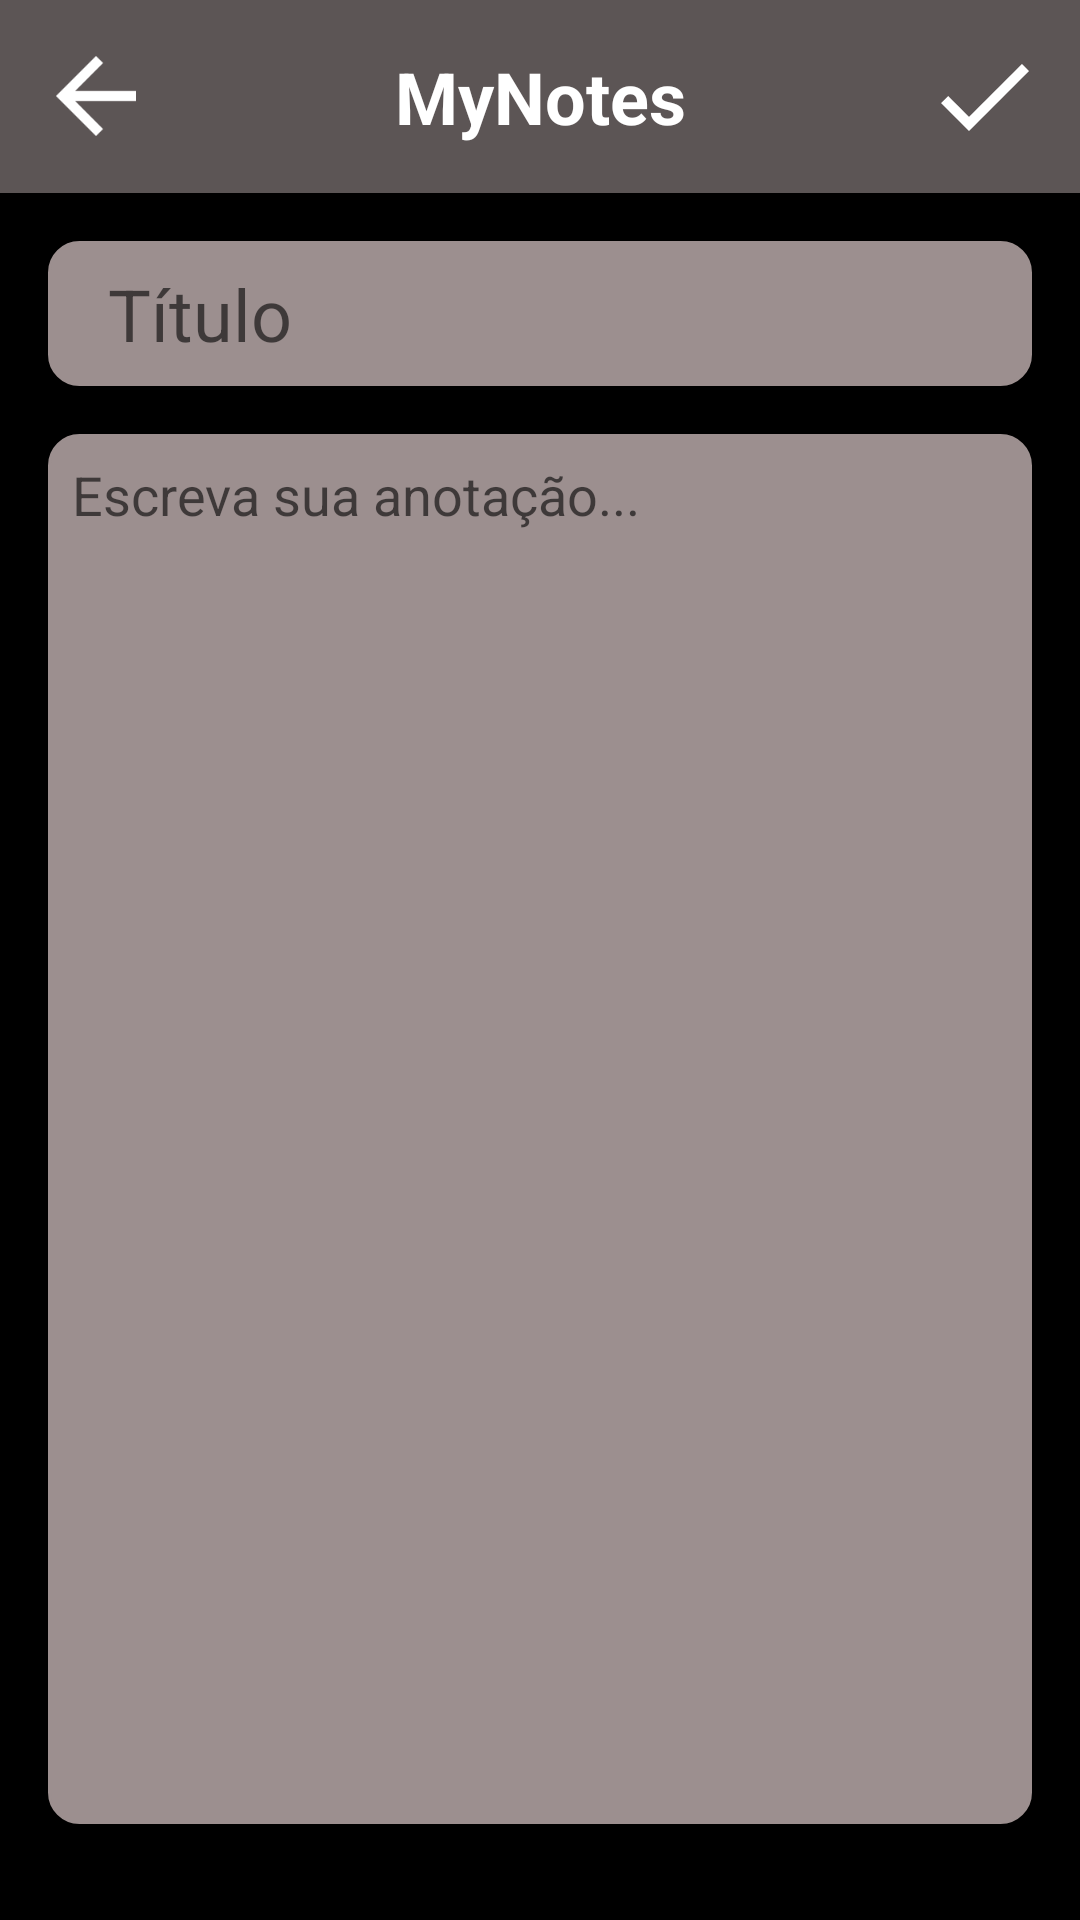

Write the Android layout XML for this screen, with the resource values it uses.
<!-- AndroidManifest.xml: application theme Theme.MyNotes -->
<!-- res/layout/activity_insert.xml -->
<?xml version="1.0" encoding="utf-8"?>
<androidx.constraintlayout.widget.ConstraintLayout xmlns:android="http://schemas.android.com/apk/res/android"
    xmlns:app="http://schemas.android.com/apk/res-auto"
    xmlns:tools="http://schemas.android.com/tools"
    android:layout_width="match_parent"
    android:layout_height="match_parent"
    android:paddingBottom="16dp"
    tools:context=".InsertActivity"
    android:background="@color/black">

    <include layout="@layout/support_action_bar" />

    <ImageView
        android:id="@+id/back_button"
        android:layout_width="40dp"
        android:layout_height="40dp"
        android:layout_margin="12dp"
        android:src="@drawable/ic_baseline_arrow_back_24"
        app:layout_constraintStart_toStartOf="parent"
        app:layout_constraintTop_toTopOf="parent"
        app:tint="@color/white"
        android:background="@color/grey"/>

    <ImageView
        android:id="@+id/save_button"
        android:layout_width="40dp"
        android:layout_height="40dp"
        android:layout_margin="12dp"
        android:src="@drawable/ic_baseline_check_24"
        app:layout_constraintEnd_toEndOf="parent"
        app:layout_constraintTop_toTopOf="parent"
        app:tint="@color/white"
        android:background="@color/grey"/>


    <EditText
        android:id="@+id/insert_title"
        android:layout_width="0dp"
        android:layout_height="wrap_content"
        android:layout_marginHorizontal="16dp"
        android:layout_marginTop="16dp"
        android:background="@drawable/rounded_light"
        android:hint="Título"
        android:maxLength="20"
        android:padding="8dp"
        android:paddingStart="20dp"
        android:paddingEnd="20dp"
        android:textColor="@color/black"
        android:textSize="24sp"
        app:layout_constraintEnd_toEndOf="parent"
        app:layout_constraintStart_toStartOf="parent"
        app:layout_constraintTop_toBottomOf="@+id/support_action_bar"
        android:inputType="text" />

    <EditText
        android:id="@+id/insert_content"
        android:layout_width="0dp"
        android:layout_height="0dp"
        android:layout_marginHorizontal="16dp"
        android:layout_marginTop="16dp"
        android:layout_marginBottom="16dp"
        android:background="@drawable/rounded_light"
        android:gravity="start"
        android:inputType="textMultiLine"
        android:textAlignment="textStart"
        android:hint="Escreva sua anotação..."
        android:padding="8dp"
        android:textColor="@color/black"
        app:layout_constraintBottom_toBottomOf="parent"
        app:layout_constraintEnd_toEndOf="parent"
        app:layout_constraintStart_toStartOf="parent"
        app:layout_constraintTop_toBottomOf="@id/insert_title"
        app:layout_constraintVertical_bias="0.0" />

</androidx.constraintlayout.widget.ConstraintLayout>
<!-- res/layout/support_action_bar.xml (included above) -->
<?xml version="1.0" encoding="utf-8"?>
<androidx.constraintlayout.widget.ConstraintLayout xmlns:android="http://schemas.android.com/apk/res/android"
    xmlns:app="http://schemas.android.com/apk/res-auto"
    android:id="@+id/support_action_bar"
    android:layout_width="match_parent"
    android:layout_height="wrap_content"
    android:background="@color/grey"
    android:padding="16dp">

    <ImageView
        android:id="@+id/ghost_placer"
        android:layout_width="30dp"
        android:layout_height="30dp"
        android:src="@drawable/ic_baseline_clear_24"
        app:layout_constraintStart_toStartOf="parent"
        app:layout_constraintTop_toTopOf="parent"
        app:tint="@color/white" />

    <TextView
        android:layout_width="wrap_content"
        android:layout_height="wrap_content"
        android:text="@string/app_name"
        android:textColor="@color/white"
        android:textSize="24sp"
        android:textStyle="bold"
        app:layout_constraintStart_toStartOf="parent"
        app:layout_constraintEnd_toEndOf="parent"
        app:layout_constraintTop_toTopOf="parent" />

</androidx.constraintlayout.widget.ConstraintLayout>
<!-- resources referenced by this layout -->
<resources>
  <color name="black">#000000</color>
  <color name="grey">#5C5555</color>
  <color name="white">#FFFFFFFF</color>
  <!-- drawable ic_baseline_arrow_back_24 (drawable) -->
  <vector android:autoMirrored="true" android:height="24dp"
      android:tint="#575151" android:viewportHeight="24"
      android:viewportWidth="24" android:width="24dp" xmlns:android="http://schemas.android.com/apk/res/android">
      <path android:fillColor="@android:color/white" android:pathData="M20,11H7.83l5.59,-5.59L12,4l-8,8 8,8 1.41,-1.41L7.83,13H20v-2z"/>
  </vector>
  <!-- drawable ic_baseline_check_24 (drawable) -->
  <vector android:height="24dp" android:tint="#575151"
      android:viewportHeight="24" android:viewportWidth="24"
      android:width="24dp" xmlns:android="http://schemas.android.com/apk/res/android">
      <path android:fillColor="@android:color/white" android:pathData="M9,16.17L4.83,12l-1.42,1.41L9,19 21,7l-1.41,-1.41z"/>
  </vector>
  <!-- drawable ic_baseline_clear_24 (drawable) -->
  <vector android:alpha="0" android:height="24dp" android:tint="#575151"
      android:viewportHeight="24" android:viewportWidth="24"
      android:width="24dp" xmlns:android="http://schemas.android.com/apk/res/android">
      <path android:fillColor="@android:color/white" android:pathData="M19,6.41L17.59,5 12,10.59 6.41,5 5,6.41 10.59,12 5,17.59 6.41,19 12,13.41 17.59,19 19,17.59 13.41,12z"/>
  </vector>
  <!-- drawable rounded_light (drawable) -->
  <?xml version="1.0" encoding="utf-8"?>
  <shape xmlns:android="http://schemas.android.com/apk/res/android"
      android:shape="rectangle" >
  
      <solid android:color="@color/light_grey" />
  
      <corners android:radius="10dp" />
      <padding android:left="8dp"
          android:bottom="8dp"
          android:right="8dp"
          android:top="8dp"/>
      <stroke
          android:width="1dp"
          android:color="@color/light_grey" />
  
  </shape>
  <string name="app_name">MyNotes</string>
  <style name="Theme.MyNotes" parent="Theme.MaterialComponents.DayNight.DarkActionBar">
          
          <item name="colorPrimary">@color/light_grey</item>
          <item name="colorPrimaryVariant">@color/light_grey</item>
          <item name="colorOnPrimary">@color/white</item>
          
          <item name="colorSecondary">@color/light_grey</item>
          <item name="colorSecondaryVariant">@color/light_grey</item>
          <item name="colorOnSecondary">@color/black</item>
          
          <item name="android:statusBarColor" tools:targetApi="l">?attr/colorPrimaryVariant</item>
          
      </style>
  <color name="light_grey">#9C8F8F</color>
</resources>
